Dataset: split_dataset (GitHub, naitripanchal/Rice_Crop_Disease_Detection_using_Hybrid_CNN-VIT_Aproach). Classes: brown spot fungal disease, damaged by pests, downy mildew fungal disease, hispa pest damage, leaf streak bacterial disease, leaf blight bacterial disease, tungro viral disease.

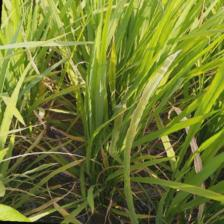
Label: leaf blight bacterial disease

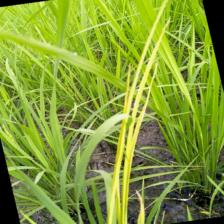
Label: tungro viral disease

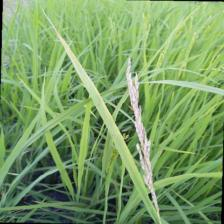
Label: damaged by pests

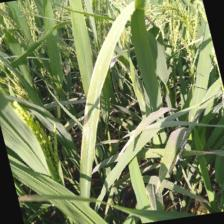
Label: leaf streak bacterial disease

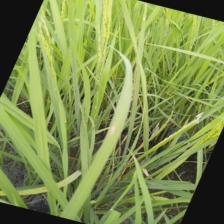
Label: brown spot fungal disease

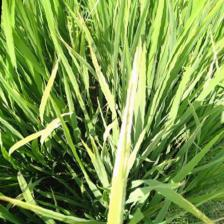
Label: downy mildew fungal disease
